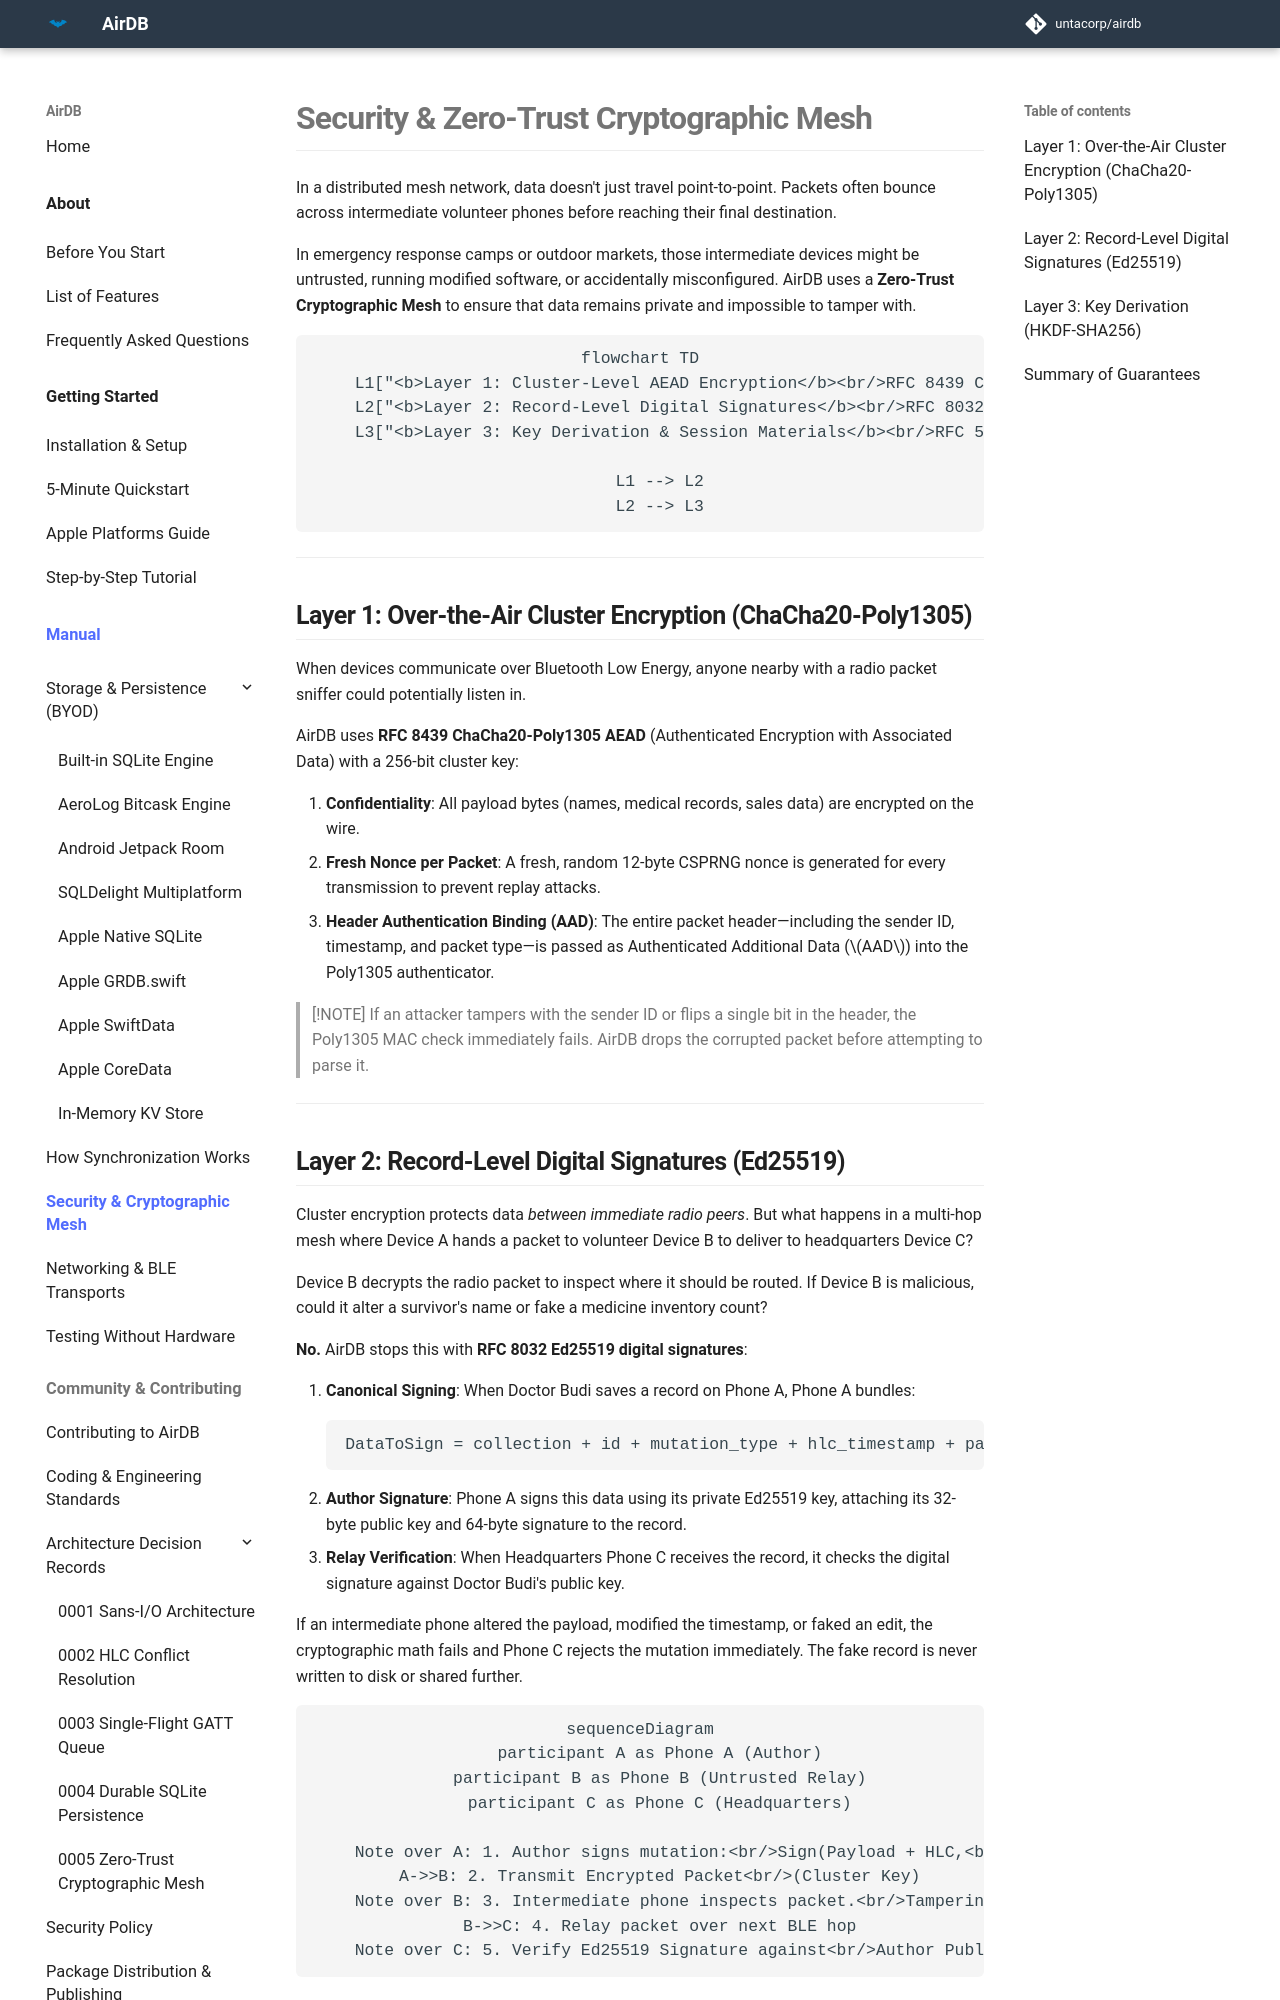

repository: untacorp/airdb · page: manual/cryptography/security-mesh/index.html · generator: mkdocs

# Security & Zero-Trust Cryptographic Mesh

In a distributed mesh network, data doesn't just travel point-to-point. Packets often bounce across intermediate volunteer phones before reaching their final destination.

In emergency response camps or outdoor markets, those intermediate devices might be untrusted, running modified software, or accidentally misconfigured. AirDB uses a **Zero-Trust Cryptographic Mesh** to ensure that data remains private and impossible to tamper with.

```mermaid
flowchart TD
    L1["<b>Layer 1: Cluster-Level AEAD Encryption</b><br/>RFC 8439 ChaCha20-Poly1305<br/>Scrambles radio packets; binds headers via AAD<br/>Outsiders cannot inject or decrypt traffic"]
    L2["<b>Layer 2: Record-Level Digital Signatures</b><br/>RFC 8032 Ed25519 Signatures<br/>Proves who wrote each mutation<br/>Intermediate relay nodes cannot tamper with data"]
    L3["<b>Layer 3: Key Derivation & Session Materials</b><br/>RFC 5869 HKDF-SHA256<br/>Derives operational cluster and session keys<br/>Deterministically generated from passphrase"]

    L1 --> L2
    L2 --> L3
```

---

## Layer 1: Over-the-Air Cluster Encryption (ChaCha20-Poly1305)

When devices communicate over Bluetooth Low Energy, anyone nearby with a radio packet sniffer could potentially listen in.

AirDB uses **RFC 8439 ChaCha20-Poly1305 AEAD** (Authenticated Encryption with Associated Data) with a 256-bit cluster key:

1. **Confidentiality**: All payload bytes (names, medical records, sales data) are encrypted on the wire.
2. **Fresh Nonce per Packet**: A fresh, random 12-byte CSPRNG nonce is generated for every transmission to prevent replay attacks.
3. **Header Authentication Binding (AAD)**: The entire packet header—including the sender ID, timestamp, and packet type—is passed as Authenticated Additional Data ($AAD$) into the Poly1305 authenticator.

> [!NOTE]
> If an attacker tampers with the sender ID or flips a single bit in the header, the Poly1305 MAC check immediately fails. AirDB drops the corrupted packet before attempting to parse it.

---
